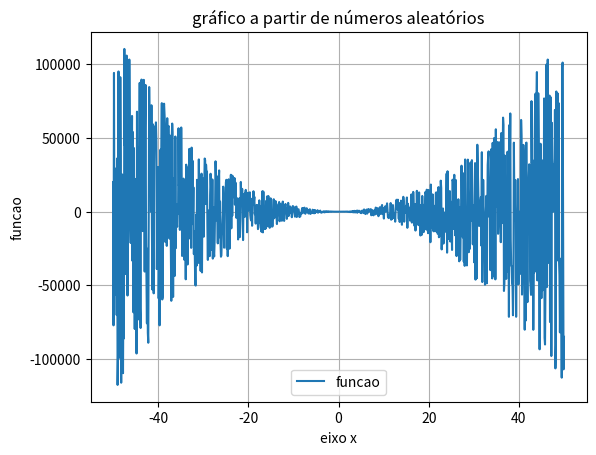

Recreate this plot in Python.
#exercicio 5 treinamento semear python
# [redacted]

import numpy as np
import matplotlib.pyplot as plt

i = -50
f = 50
n = 1000

x = np.linspace(i, f, n)
ale = np.random.randint(i, f, n)

y = ale * x**2

plt.title('gráfico a partir de números aleatórios')
plt.xlabel('eixo x')
plt.ylabel('funcao')
plt.grid(True)
plt.plot(x, y, label = 'funcao')
plt.legend()
plt.show()



